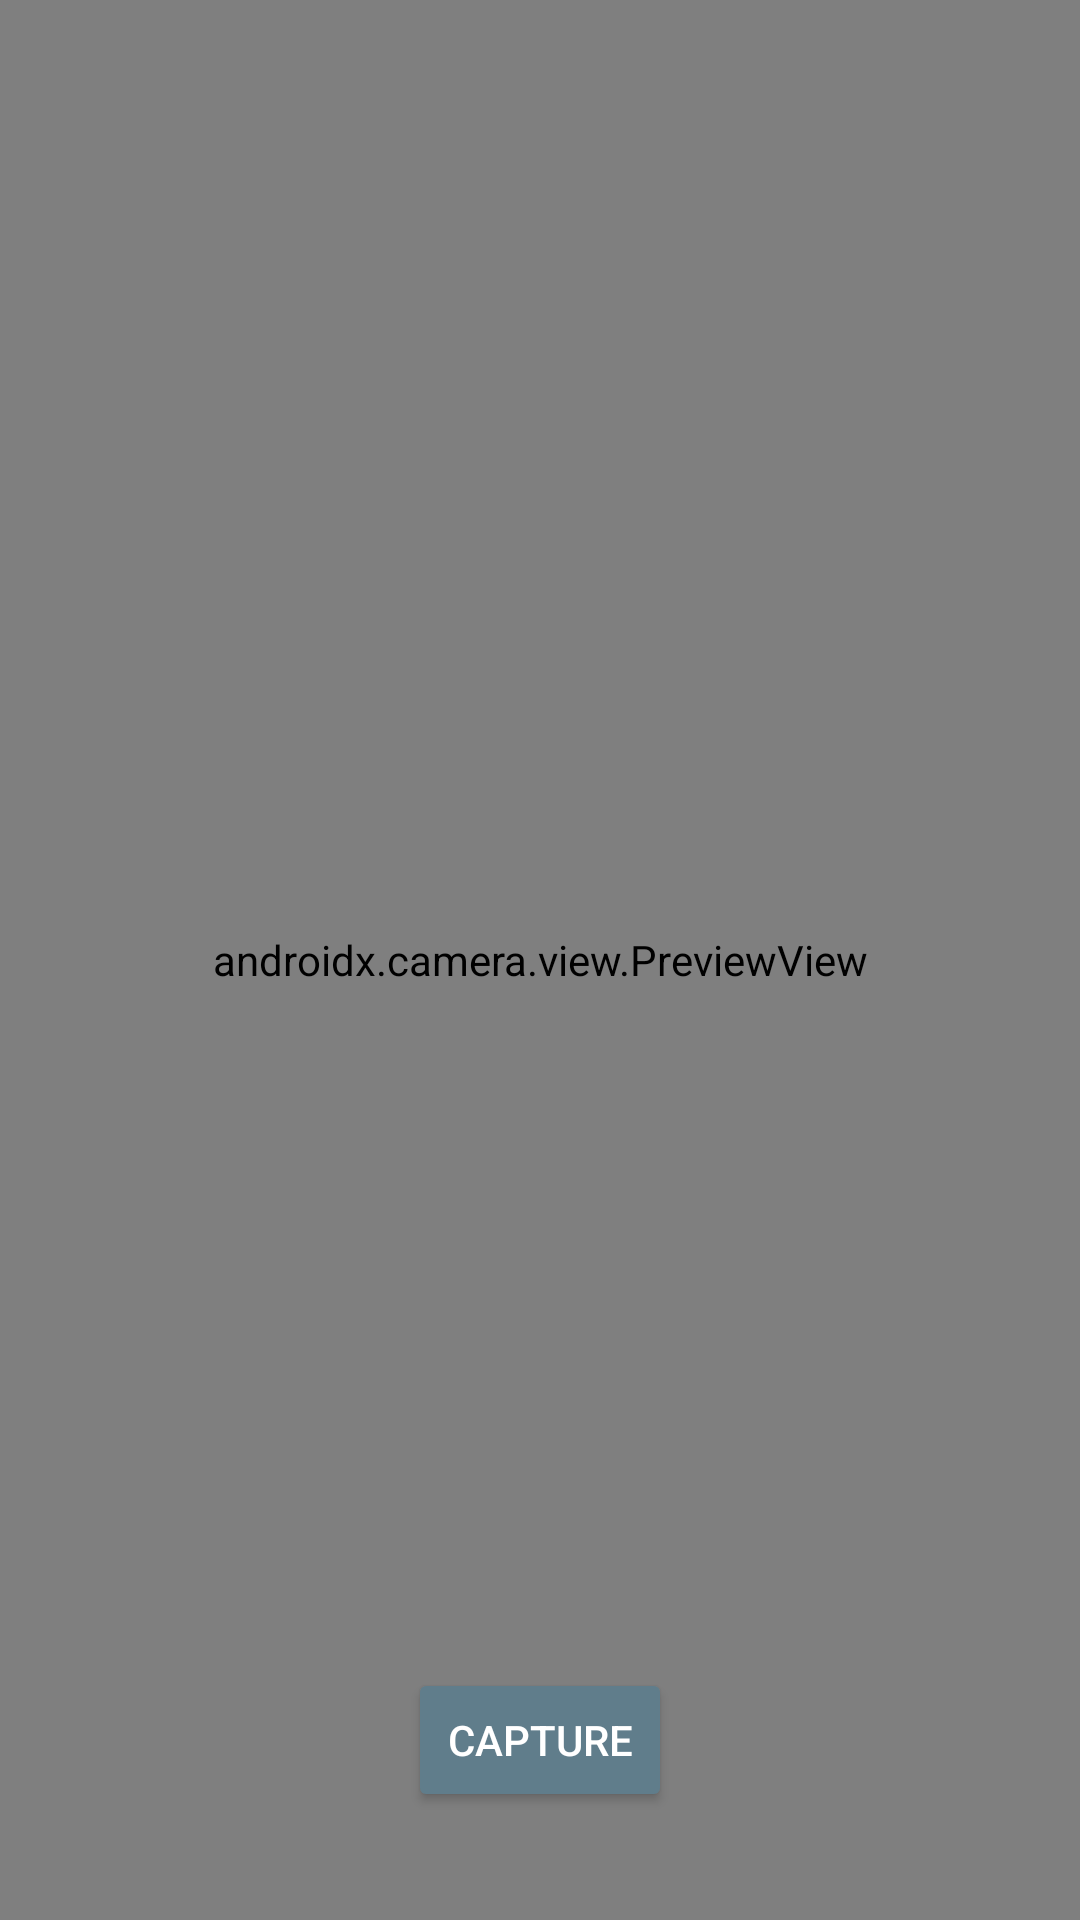

Reconstruct the res/layout file that produces this screen, plus the resources it refers to.
<!-- AndroidManifest.xml: application theme Theme.DermaCheck -->
<!-- res/layout/activity_guided_camera.xml -->
<?xml version="1.0" encoding="utf-8"?>
<FrameLayout xmlns:android="http://schemas.android.com/apk/res/android"
    android:id="@+id/guided_camera_layout"
    android:layout_width="match_parent"
    android:layout_height="match_parent">

    <TextView
        android:id="@+id/instructionsText"
        android:layout_width="match_parent"
        android:layout_height="wrap_content"
        android:layout_gravity="top"
        android:padding="16dp"
        android:text="Center the lesion in the highlighted area.\nMake sure the camera is focused and the image isn't blurry."
        android:textColor="@android:color/white"
        android:background="#80000000"
        android:gravity="center"
        android:textSize="16sp" />

    <androidx.camera.view.PreviewView
        android:id="@+id/previewView"
        android:layout_width="match_parent"
        android:layout_height="match_parent" />

    <View
        android:id="@+id/overlay"
        android:layout_width="match_parent"
        android:layout_height="match_parent"
        android:background="@android:color/transparent" />

    <Button
        android:id="@+id/captureButton"
        android:text="Capture"
        android:layout_width="wrap_content"
        android:layout_height="wrap_content"
        android:layout_gravity="center_horizontal|bottom"
        android:layout_marginBottom="36dp"
        android:backgroundTint="@color/primaryLight"
        android:textColor="@android:color/white" />
</FrameLayout>
<!-- resources referenced by this layout -->
<resources>
  <color name="primaryLight">#607D8B</color>
  <style name="Theme.DermaCheck" parent="Base.Theme.DermaCheck" />
  <style name="Base.Theme.DermaCheck" parent="Theme.Material3.DayNight.NoActionBar">
          
      </style>
</resources>
